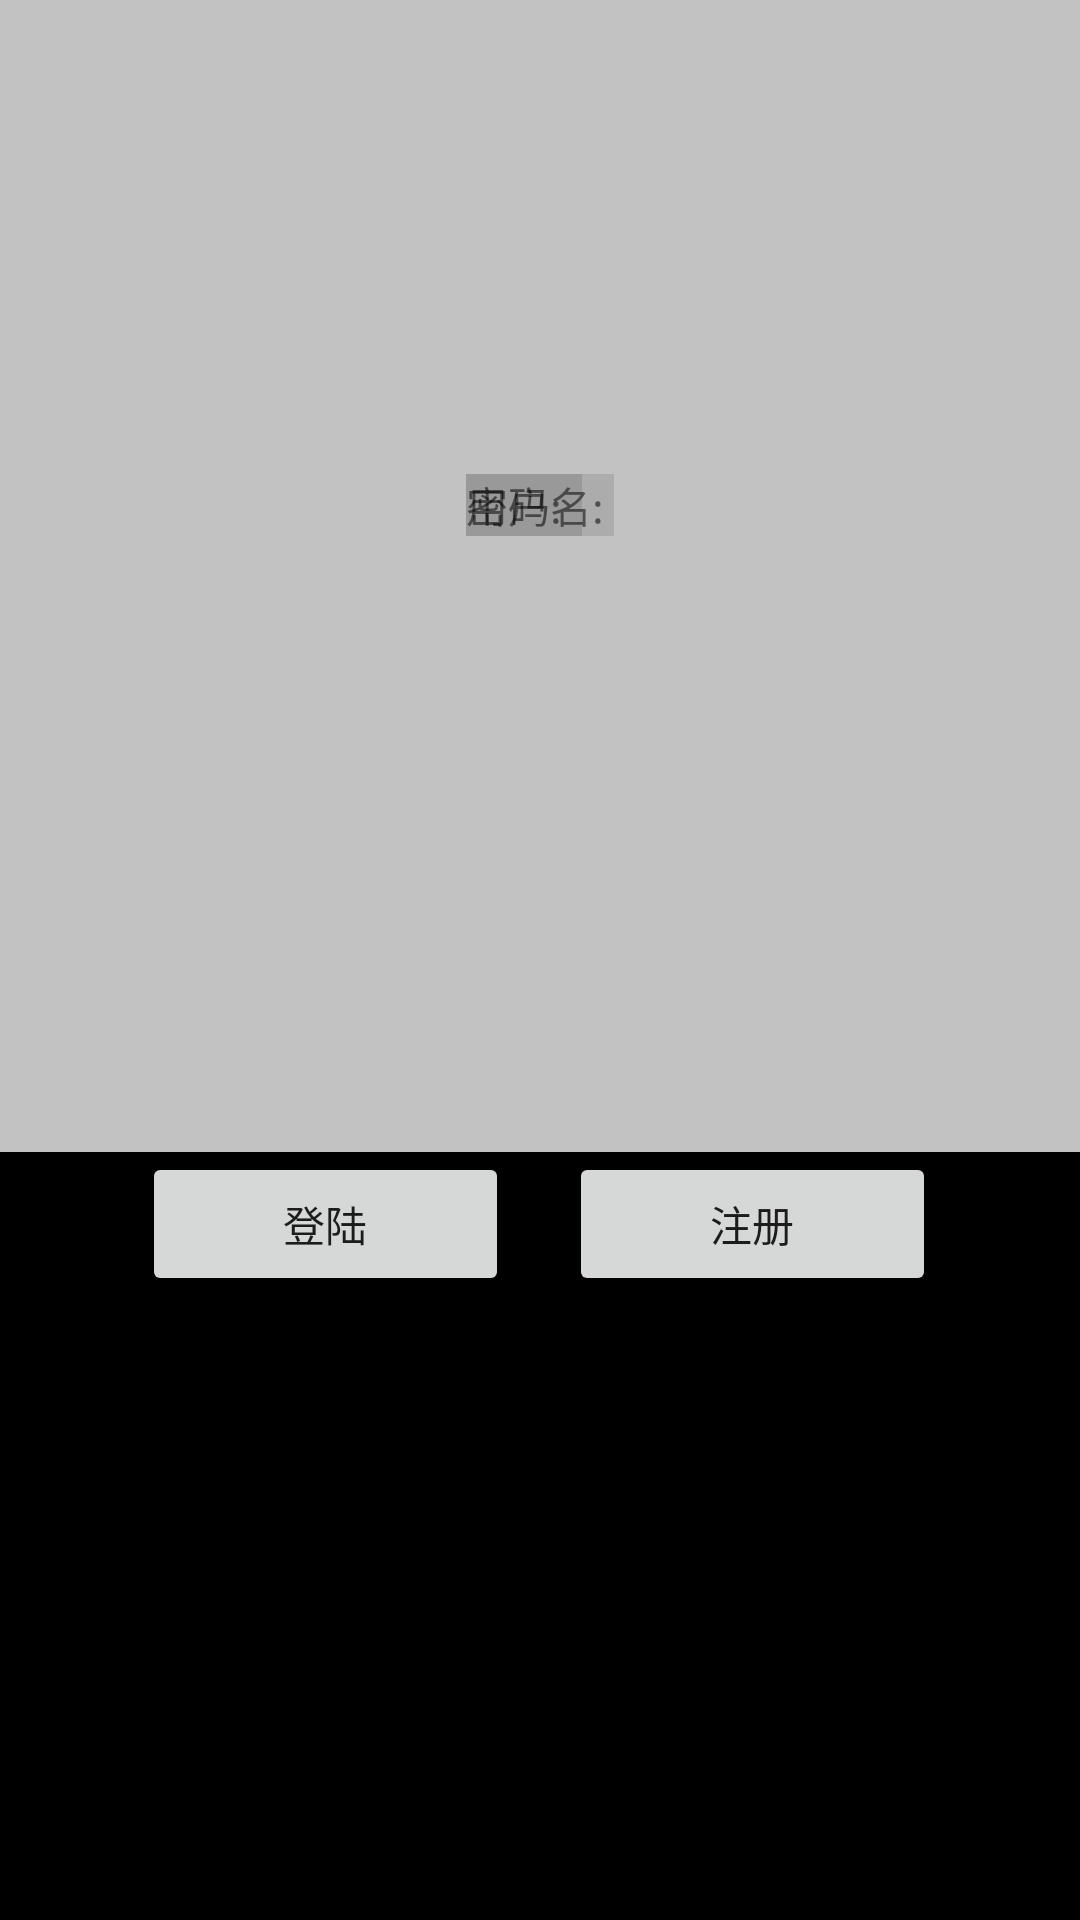

Reconstruct the res/layout file that produces this screen, plus the resources it refers to.
<!-- AndroidManifest.xml: application theme Theme.Kaixinchongdianzhan -->
<!-- res/layout/activity_main.xml -->
<?xml version="1.0" encoding="utf-8"?>
<androidx.constraintlayout.widget.ConstraintLayout xmlns:android="http://schemas.android.com/apk/res/android"
    xmlns:app="http://schemas.android.com/apk/res-auto"
    xmlns:tools="http://schemas.android.com/tools"
    android:layout_width="match_parent"
    android:layout_height="match_parent"
    tools:context=".MainActivity">

    <LinearLayout
        android:layout_width="match_parent"
        android:layout_height="match_parent"
        android:orientation="vertical">

        <RelativeLayout
            android:layout_width="match_parent"
            android:layout_height="match_parent"
            android:layout_weight="0.4"
            android:background="#66666666">

            <RelativeLayout
                android:layout_width="wrap_content"
                android:layout_height="wrap_content"
                android:layout_centerHorizontal="true"
                android:layout_centerVertical="true">
                <LinearLayout
                    android:layout_width="wrap_content"
                    android:layout_height="wrap_content"
                    android:orientation="vertical">
                    <EditText
                        android:id="@+id/edit_user"
                        android:layout_width="wrap_content"
                        android:layout_height="wrap_content"
                        android:background="#ffffffff"/>
                    <TextView
                        android:layout_width="wrap_content"
                        android:layout_height="wrap_content"
                        android:text="">
                    </TextView>
                    <EditText
                        android:id="@+id/edit_password"
                        android:layout_width="wrap_content"
                        android:layout_height="wrap_content"
                        android:background="#ffffffff"/>
                </LinearLayout>

                <TextView
                    android:id="@+id/user"
                    android:layout_width="wrap_content"
                    android:layout_height="wrap_content"
                    android:background="#22222222"
                    android:layout_toLeftOf="@+id/edit_user"
                    android:text="用户名: "
                    tools:ignore="NotSibling">
                </TextView>

                <TextView
                    android:id="@+id/password"
                    android:layout_width="wrap_content"
                    android:layout_height="wrap_content"
                    android:background="#22222222"
                    android:layout_toLeftOf="@+id/edit_user"
                    android:text="密码:  ">
                </TextView>

            </RelativeLayout>


        </RelativeLayout>

        <LinearLayout
            android:layout_width="match_parent"
            android:layout_height="match_parent"
            android:layout_weight="0.6"
            android:background="@color/black"
            android:gravity="center_horizontal"
            android:orientation="horizontal">

            <TextView
                android:layout_width="wrap_content"
                android:layout_height="wrap_content"
                android:layout_gravity="center_horizontal"
                android:layout_weight="0.25"
                android:text="    " />

            <Button
                android:id="@+id/btn_login"
                android:layout_width="wrap_content"
                android:layout_height="wrap_content"
                android:layout_gravity="center_horizontal"
                android:layout_weight="0.25"
                android:text=" 登陆 " />

            <TextView
                android:layout_width="wrap_content"
                android:layout_height="wrap_content"
                android:layout_gravity="center_horizontal"
                android:layout_weight="0.05"
                android:text="    " />

            <Button
                android:id="@+id/btn_register"
                android:layout_width="wrap_content"
                android:layout_height="wrap_content"
                android:layout_gravity="center_horizontal"
                android:layout_weight="0.25"
                android:text=" 注册 " />

            <TextView
                android:layout_width="wrap_content"
                android:layout_height="wrap_content"
                android:layout_gravity="center_horizontal"
                android:layout_weight="0.25"
                android:text="    " />

        </LinearLayout>

    </LinearLayout>

</androidx.constraintlayout.widget.ConstraintLayout>
<!-- resources referenced by this layout -->
<resources>
  <style name="Theme.Kaixinchongdianzhan" parent="Theme.MaterialComponents.DayNight.DarkActionBar">
          
          <item name="colorPrimary">@color/purple_500</item>
          <item name="colorPrimaryVariant">@color/purple_700</item>
          <item name="colorOnPrimary">@color/white</item>
          
          <item name="colorSecondary">@color/teal_200</item>
          <item name="colorSecondaryVariant">@color/teal_700</item>
          <item name="colorOnSecondary">@color/black</item>
          
          <item name="android:statusBarColor" tools:targetApi="l">?attr/colorPrimaryVariant</item>
          
      </style>
  <!-- not gathered from this repository: default colours our renderer supplied (Android Studio template values) -->
  <color name="purple_500">#FF6200EE</color>
  <color name="purple_700">#FF3700B3</color>
  <color name="teal_200">#FF03DAC5</color>
  <color name="teal_700">#FF018786</color>
  <color name="black">#FF000000</color>
  <color name="white">#FFFFFFFF</color>
</resources>
